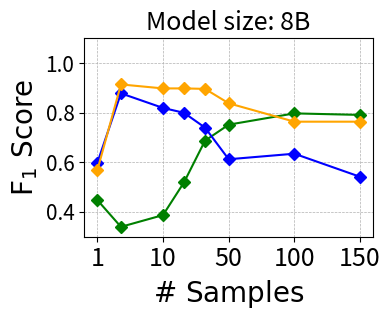
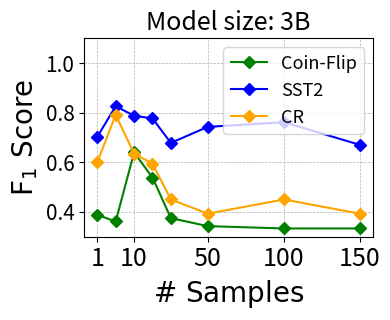
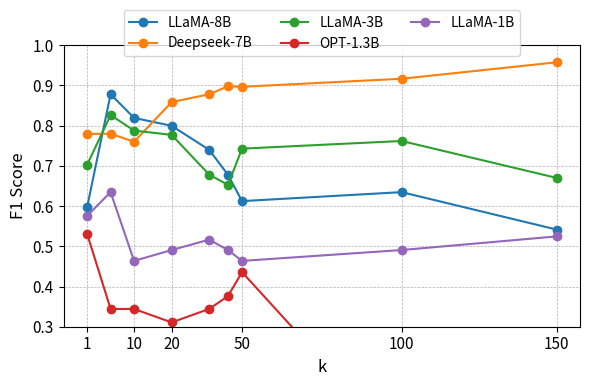
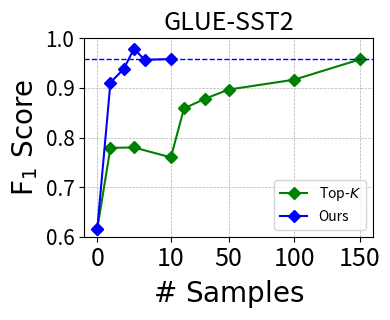
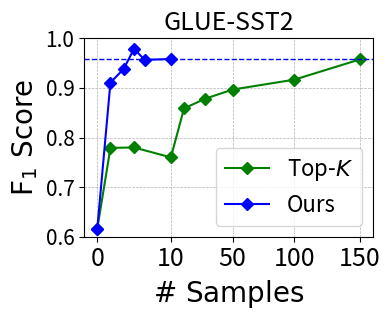
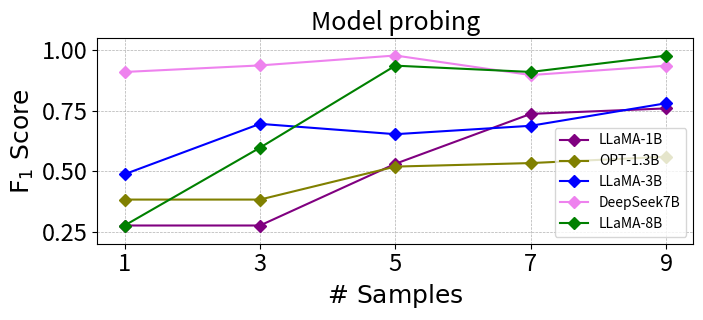
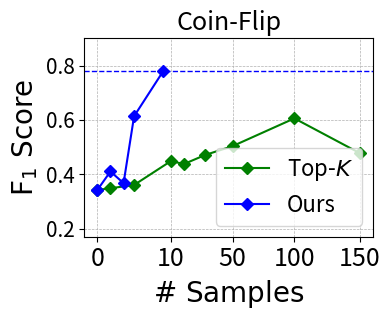

These charts were generated, in order, by the following Python code:
# %%
# Improve the non-linear x-axis scaling to make k=1~50 occupy only ~1/3 of the horizontal space

# Original k values and data
import numpy as np
import matplotlib.pyplot as plt
k_values = np.array([1, 5, 10, 20, 30, 50, 100, 150])
coin_flip = [0.4481674526, 0.3398425812, 0.3871933546, 0.5192239859, 0.6873563218, 0.7518958855, 0.7973722184, 0.7911603205]
sst2 =      [0.5974235105, 0.8782467532, 0.8193496588, 0.7996794872, 0.7398959584, 0.6124031008, 0.6347402597, 0.5416666667]
cr =        [0.5671296296, 0.9141414141, 0.8980407837, 0.8980407837, 0.8962148962, 0.8380952381, 0.7638888889, 0.7638888889]
# , 0.7866131527
# , 0.6779388084
# , 0.9177419355
# Custom transformation: manually assign positions to ensure 1~50 occupy ~1/3 of space
# First third (0 to 0.33): k in 1~50
# Remaining two-thirds (0.33 to 1): k in 100 and 150
k_positions = {
    1: 0.00,
    5: 0.09,
    10: 0.25,
    20: 0.33,
    30: 0.41,
    # 40: 0.35,
    50: 0.50,
    100: 0.75,
    150: 1.00
}
x_scaled = [k_positions[k] for k in k_values]
fig, ax = plt.subplots(figsize=(4, 3.3))

# Plot the lines (only SST2 and CR per user code)
ax.plot(x_scaled, coin_flip, marker='D', color='green', label='Coin-Flip')
ax.plot(x_scaled, sst2, marker='D', color='blue', label='SST2')
ax.plot(x_scaled, cr, marker='D', color='orange', label='CR')

# Set x-ticks and x-tick labels
selected_ticks = [1, 10, 50, 100, 150]
selected_x_scaled = [k_positions[k] for k in selected_ticks]
ax.set_xticks(selected_x_scaled)
ax.set_xticklabels(selected_ticks, fontsize=18)

# Axis labels and limits
ax.set_xlabel(r'$\mathrm{\#~Samples}$', fontsize=20)
ax.set_ylabel(r'$\mathrm{F_1~Score}$', fontsize=20)
ax.set_ylim(0.3, 1.1)

# Tick font size
ax.tick_params(axis='y', labelsize=15)

# Legend and grid
# ax.legend(fontsize=10)
plt.title("Model size: 8B", fontsize=18)
plt.grid(True, linestyle='--', linewidth=0.5)
plt.tight_layout()
# plt.show()
plt.savefig("long_context_8b.pdf")

# %%
import numpy as np
import matplotlib.pyplot as plt
k_values = np.array([1, 5, 10, 20, 30, 50, 100, 150])
coin_flip =     [0.3333, 0.3333, 0.3428, 0.3750, 0.5386, 0.6398, 0.3614, 0.3884][::-1]
sst2 =          [0.6702, 0.7619, 0.7429, 0.6783, 0.7772, 0.7878, 0.8264, 0.7029][::-1]
cr =            [0.3929, 0.4502, 0.3929, 0.4502, 0.5943, 0.6351, 0.7915, 0.6003][::-1]
# , 0.3627
# , 0.6528
# , 0.5024
# Custom transformation: manually assign positions to ensure 1~50 occupy ~1/3 of space
# First third (0 to 0.33): k in 1~50
# Remaining two-thirds (0.33 to 1): k in 100 and 150
k_positions = {
    1: 0.00,
    5: 0.07,
    10: 0.14,
    20: 0.21,
    30: 0.28,
    # 40: 0.35,
    50: 0.42,
    100: 0.71,
    150: 1.00
}
x_scaled = [k_positions[k] for k in k_values]
fig, ax = plt.subplots(figsize=(4, 3.3))

# Plot the lines (only SST2 and CR per user code)
ax.plot(x_scaled, coin_flip, marker='D', color='green', label='Coin-Flip')
ax.plot(x_scaled, sst2, marker='D', color='blue', label='SST2')
ax.plot(x_scaled, cr, marker='D', color='orange', label='CR')

# Set x-ticks and x-tick labels
selected_ticks = [1, 10, 50, 100, 150]
selected_x_scaled = [k_positions[k] for k in selected_ticks]
ax.set_xticks(selected_x_scaled)
ax.set_xticklabels(selected_ticks, fontsize=18)

# Axis labels and limits
ax.set_xlabel(r'$\mathrm{\#~Samples}$', fontsize=20)
ax.set_ylabel(r'$\mathrm{F_1~Score}$', fontsize=20)
ax.set_ylim(0.3, 1.1)

# Tick font size
ax.tick_params(axis='y', labelsize=15)

# Legend and grid
ax.legend(fontsize=13,loc='upper right')
plt.title("Model size: 3B", fontsize=18)
plt.grid(True, linestyle='--', linewidth=0.5)
plt.tight_layout()
# plt.subplots_adjust(right=0.8) 
# plt.show()
plt.savefig("long_context_3b.pdf")


# %%
# Redraw the plot without SST2 and CR, move legend to the top of the chart
import numpy as np
import matplotlib.pyplot as plt

k_values = np.array([1, 5, 10, 20, 30, 40, 50, 100, 150])
k_positions = {
    1: 0.00,
    5: 0.05,
    10: 0.10,
    20: 0.18,
    30: 0.26,
    40: 0.30,
    50: 0.33,
    100: 0.67,
    150: 1.00
}
x_scaled = [k_positions[k] for k in k_values]

llama_8b = [0.5417, 0.6347, 0.6124, 0.6779, 0.7399, 0.7997, 0.8193, 0.8782, 0.5974][::-1]
deepseek_7b = [0.9576, 0.9167, 0.8967, 0.8980, 0.8782, 0.8586, 0.7600, 0.7799, 0.7792][::-1]
llama_3b = [0.6702, 0.7619, 0.7429, 0.6528, 0.6783, 0.7772, 0.7878, 0.8264, 0.7029][::-1]
opt_1_3b = [ 0, 0, 0.4358, 0.3761, 0.3442, 0.3107, 0.3442, 0.3442, 0.5308][::-1]
llama_1b = [0.5246, 0.4907, 0.4637, 0.4907, 0.5166, 0.4907, 0.4637, 0.6347, 0.5758][::-1]

fig, ax = plt.subplots(figsize=(6, 4))

ax.plot(x_scaled, llama_8b, marker='o', label='LLaMA-8B')
ax.plot(x_scaled, deepseek_7b, marker='o', label='Deepseek-7B')
ax.plot(x_scaled, llama_3b, marker='o', label='LLaMA-3B')
ax.plot(x_scaled, opt_1_3b, marker='o', label='OPT-1.3B')
ax.plot(x_scaled, llama_1b, marker='o', label='LLaMA-1B')

selected_ticks = [1, 10, 20, 50, 100, 150]
selected_x_scaled = [k_positions[k] for k in selected_ticks]
ax.set_xticks(selected_x_scaled)
ax.set_xticklabels(selected_ticks, fontsize=11)

ax.set_xlabel('k', fontsize=12)
ax.set_ylabel('F1 Score', fontsize=12)
ax.set_ylim(0.3, 1.0)
ax.tick_params(axis='y', labelsize=11)

ax.legend(fontsize=10, loc='upper center', bbox_to_anchor=(0.5, 1.15), ncol=3)

plt.grid(True, linestyle='--', linewidth=0.5)
plt.tight_layout()
plt.show()

# %%
# Improve the non-linear x-axis scaling to make k=1~50 occupy only ~1/3 of the horizontal space

# Original k values and data
import numpy as np
import matplotlib.pyplot as plt
k_values = np.array([0, 1, 5, 10, 20, 30, 50, 100, 150])
sst2 = [0.9576, 0.9167, 0.8967, 0.8782, 0.8586, 0.7600, 0.7799, 0.7792, 0.6162][::-1]
# , 0.7866131527
# , 0.6779388084
# , 0.9177419355
# Custom transformation: manually assign positions to ensure 1~50 occupy ~1/3 of space
# First third (0 to 0.33): k in 1~50
# Remaining two-thirds (0.33 to 1): k in 100 and 150
k_positions = {
    0: 0.00,
    1: 0.05,
    3: 0.10,
    5: 0.14,
    6: 0.18,
    10: 0.28,
    20: 0.33,
    30: 0.41,
    # 40: 0.35,
    50: 0.50,
    100: 0.75,
    150: 1.00
}

k_ranens_values = np.array([0,1,3,5,6,10])
sst2_ranens = [0.6162, 0.9109, 0.9380, 0.9790, 0.9566, 0.9583]
x_ranens_scaled = [k_positions[k] for k in k_ranens_values]

x_scaled = [k_positions[k] for k in k_values]
fig, ax = plt.subplots(figsize=(4, 3.3))

# Plot the lines (only SST2 and CR per user code)
# ax.plot(x_scaled, coin_flip, marker='D', color='green', label='Coin-Flip')
ax.plot(x_scaled, sst2, marker='D', color='green', label=r'Top-$K$')
ax.plot(x_ranens_scaled, sst2_ranens, marker='D', color='blue', label='Ours')

# Set x-ticks and x-tick labels
selected_ticks = [0 , 10, 50, 100, 150]
selected_x_scaled = [k_positions[k] for k in selected_ticks]
ax.set_xticks(selected_x_scaled)
ax.set_xticklabels(selected_ticks, fontsize=18)

# Axis labels and limits
ax.set_xlabel(r'$\mathrm{\#~Samples}$', fontsize=20)
ax.set_ylabel(r'$\mathrm{F_1~Score}$', fontsize=20)
ax.set_ylim(0.6, 1.0)
ax.axhline(y=0.9583, linestyle='--', color='blue', linewidth=1)
# Tick font size
ax.tick_params(axis='y', labelsize=15)

# Legend and grid
ax.legend(fontsize=10)
plt.title("GLUE-SST2", fontsize=18)
plt.grid(True, linestyle='--', linewidth=0.5)
plt.tight_layout()
# plt.show()
plt.savefig("long_context_7B_sst2.pdf")


# %%
# Improve the non-linear x-axis scaling to make k=1~50 occupy only ~1/3 of the horizontal space

# Original k values and data
import numpy as np
import matplotlib.pyplot as plt
k_values = np.array([0, 1, 5, 10, 20, 30, 50, 100, 150])
sst2 = [0.9576, 0.9167, 0.8967, 0.8782, 0.8586, 0.7600, 0.7799, 0.7792, 0.6162][::-1]

k_positions = {
    0: 0.00,
    1: 0.05,
    3: 0.10,
    5: 0.14,
    6: 0.18,
    10: 0.28,
    20: 0.33,
    30: 0.41,
    # 40: 0.35,
    50: 0.515,
    100: 0.75,
    150: 1.00
}

k_ranens_values = np.array([0,1,3,5,6,10])
sst2_ranens = [0.6162, 0.9109, 0.9380, 0.9790, 0.9566, 0.9583]
x_ranens_scaled = [k_positions[k] for k in k_ranens_values]

x_scaled = [k_positions[k] for k in k_values]
fig, ax = plt.subplots(figsize=(4, 3.3))

# Plot the lines (only SST2 and CR per user code)
# ax.plot(x_scaled, coin_flip, marker='D', color='green', label='Coin-Flip')
ax.plot(x_scaled, sst2, marker='D', color='green', label=r'Top-$K$')
ax.plot(x_ranens_scaled, sst2_ranens, marker='D', color='blue', label='Ours')

# Set x-ticks and x-tick labels
selected_ticks = [0 , 10, 50, 100, 150]
selected_x_scaled = [k_positions[k] for k in selected_ticks]
ax.set_xticks(selected_x_scaled)
ax.set_xticklabels(selected_ticks, fontsize=18)

# Axis labels and limits
ax.set_xlabel(r'$\mathrm{\#~Samples}$', fontsize=20)
ax.set_ylabel(r'$\mathrm{F_1~Score}$', fontsize=20)
ax.set_ylim(0.6, 1.0)
ax.axhline(y=0.9583, linestyle='--', color='blue', linewidth=1)
# Tick font size
ax.tick_params(axis='y', labelsize=15)

# Legend and grid
ax.legend(fontsize=16)
plt.title("GLUE-SST2", fontsize=18)
plt.grid(True, linestyle='--', linewidth=0.5)
plt.tight_layout()
# plt.show()
plt.savefig("long_context_7B_sst2.pdf")


# %%

# Original k values and data
# Re-import necessary libraries after kernel reset
import matplotlib.pyplot as plt

# Data
k_vals = [1,3,5,7,9]
llama1b = [0.2754, 0.2754, 0.5308, 0.7374, 0.7600]
llama3b = [0.4876, 0.6961, 0.6533, 0.6881, 0.7814]
llama8b = [0.2754, 0.5974, 0.9369, 0.9109, 0.9785]
dpsk7b  = [0.9108, 0.9379, 0.9789, 0.8980, 0.9369]
opt1b   = [0.3827, 0.3827, 0.5192, 0.5338, 0.5600]
# Plot
fig, ax = plt.subplots(figsize=(7, 3.3))
ax.plot(k_vals, llama1b, marker='D', color='purple', label='LLaMA-1B')
ax.plot(k_vals, opt1b, marker='D', color='olive', label='OPT-1.3B')
ax.plot(k_vals, llama3b, marker='D', color='blue', label='LLaMA-3B')
ax.plot(k_vals, dpsk7b, marker='D', color='violet', label='DeepSeek7B')
ax.plot(k_vals, llama8b, marker='D', color='green', label='LLaMA-8B')

# Axis settings
ax.set_xlabel(r'$\mathrm{\#~Samples}$', fontsize=18)
ax.set_ylabel(r'$\mathrm{F_1~Score}$', fontsize=18)
xticks = [1,3,5,7,9]
ax.set_xticks(xticks)
ax.tick_params(axis='both', labelsize=17)
ax.set_title("Model probing", fontsize=18)
ax.grid(True, linestyle='--', linewidth=0.5)
ax.set_ylim(0.2, 1.05)
ax.legend(fontsize=10)

plt.tight_layout()
# plt.show()

plt.savefig("model_probing.pdf")

# %%
# Improve the non-linear x-axis scaling to make k=1~50 occupy only ~1/3 of the horizontal space

# Original k values and data
import numpy as np
import matplotlib.pyplot as plt
k_values = np.array([0, 1, 5, 10, 20, 30, 50, 100, 150])
sst2 = [0.4770, 0.6055, 0.5034, 0.4706, 0.4376, 0.4483, 0.3604, 0.3484, 0.3418][::-1]
# , 0.7866131527
# , 0.6779388084
# , 0.9177419355
# Custom transformation: manually assign positions to ensure 1~50 occupy ~1/3 of space
# First third (0 to 0.33): k in 1~50
# Remaining two-thirds (0.33 to 1): k in 100 and 150
k_positions = {
    0: 0.00,
    1: 0.05,
    3: 0.10,
    5: 0.14,
    6: 0.18,
    8: 0.25,
    10: 0.28,
    20: 0.33,
    30: 0.41,
    # 40: 0.35,
    50: 0.515,
    100: 0.75,
    150: 1.00
}
k_ranens_values = np.array([0,1,3,5,8])
sst2_ranens = [0.3418, 0.4100, 0.3672, 0.6133, 0.7780]
x_ranens_scaled = [k_positions[k] for k in k_ranens_values]

x_scaled = [k_positions[k] for k in k_values]
fig, ax = plt.subplots(figsize=(4, 3.3))

# Plot the lines (only SST2 and CR per user code)
# ax.plot(x_scaled, coin_flip, marker='D', color='green', label='Coin-Flip')
ax.plot(x_scaled, sst2, marker='D', color='green', label=r'Top-$K$')
ax.plot(x_ranens_scaled, sst2_ranens, marker='D', color='blue', label='Ours')

# Set x-ticks and x-tick labels
selected_ticks = [0 , 10, 50, 100, 150]
selected_x_scaled = [k_positions[k] for k in selected_ticks]
ax.set_xticks(selected_x_scaled)
ax.set_xticklabels(selected_ticks, fontsize=18)

# Axis labels and limits
ax.set_xlabel(r'$\mathrm{\#~Samples}$', fontsize=20)
ax.set_ylabel(r'$\mathrm{F_1~Score}$', fontsize=20)
ax.set_ylim(0.17, 0.9)
ax.axhline(y=0.7780, linestyle='--', color='blue', linewidth=1)
# Tick font size
ax.tick_params(axis='y', labelsize=15)

# Legend and grid
ax.legend(fontsize=16)
plt.title("Coin-Flip", fontsize=18)
plt.grid(True, linestyle='--', linewidth=0.5)
plt.tight_layout()
# plt.show()
plt.savefig("long_context_7B_coin_flip.pdf")
